Run: headless pygame with SDL's dummy video driver; simulated clock (each Clock.tick advances the game by its frame time, no real sleeping); random seed 0; keys injected as events and as key.get_pressed() state; no mouse input.
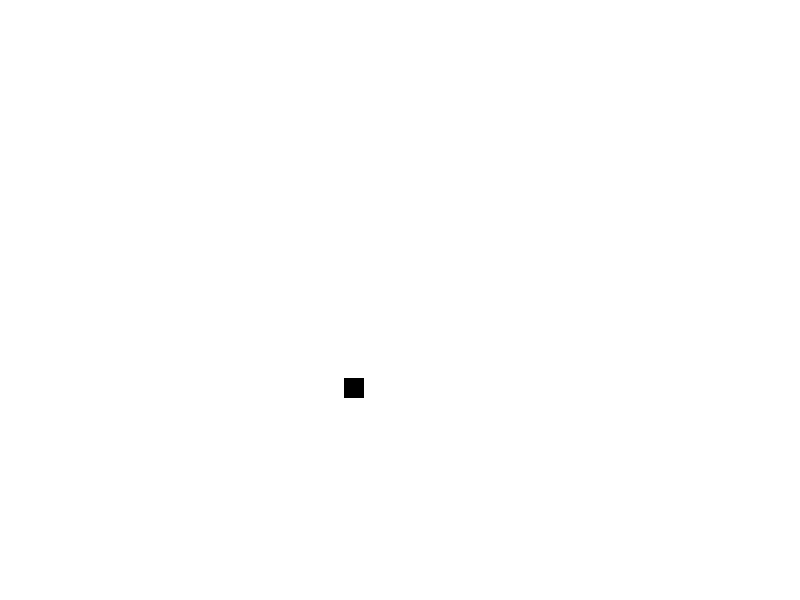
Frame 1 of 4 · flips 1–60 · no input
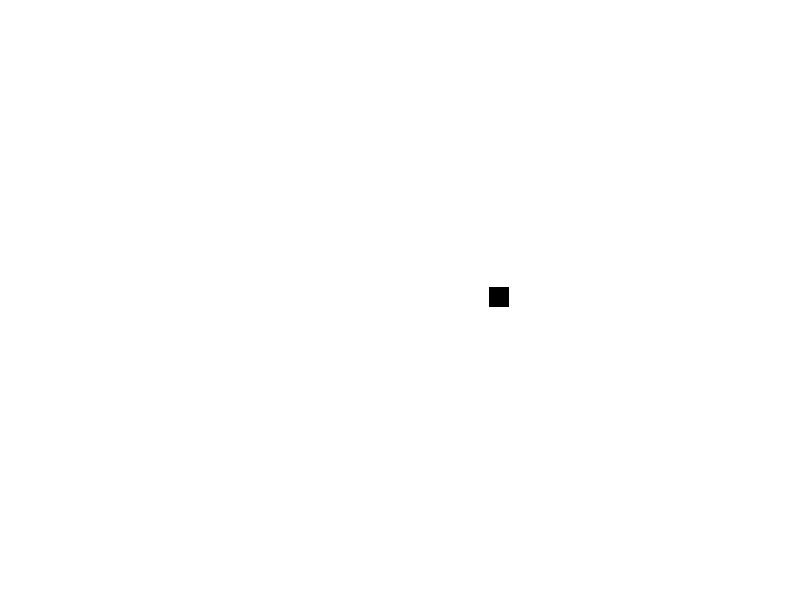
Frame 2 of 4 · flips 61–180 · tapped SPACE, RETURN · held RIGHT (→), D
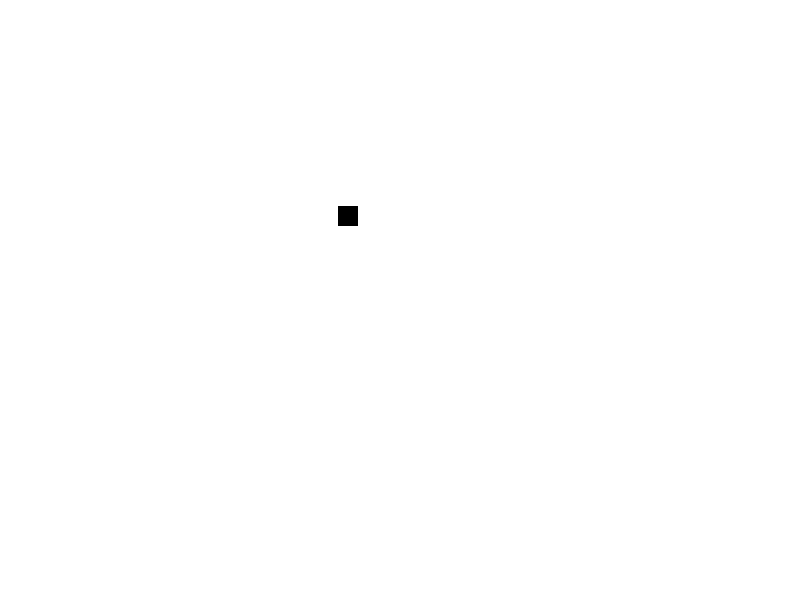
Frame 3 of 4 · flips 181–300 · held DOWN (↓), S
Frame 4 of 4 · flips 301–420 · held LEFT (←), A, UP (↑), W · screen same as frame 1, image omitted

The pygame program that drew these frames:

import pygame
import math

pygame.init()

# Definir los colores
BLANCO = (255, 255, 255)
NEGRO = (0, 0, 0)

# Definir las dimensiones de la pantalla
ANCHO = 800
ALTO = 600

# Crear la pantalla
pantalla = pygame.display.set_mode((ANCHO, ALTO))
pygame.display.set_caption("Movimiento circular")

# Definir las coordenadas y el radio del círculo
center_x = ANCHO // 2
center_y = ALTO // 2
radius = 100

# Definir la velocidad y el ángulo de movimiento
speed = 2
angle = 0

# Bucle principal del juego
jugando = True
clock = pygame.time.Clock()
while jugando:
    for evento in pygame.event.get():
        if evento.type == pygame.QUIT:
            jugando = False

    # Limpiar la pantalla
    pantalla.fill(BLANCO)

    # Calcular las coordenadas del objeto en función del ángulo y el radio
    objeto_x = center_x + int(math.cos(math.radians(angle)) * radius)
    objeto_y = center_y + int(math.sin(math.radians(angle)) * radius)


    # Dibujar el objeto en las coordenadas (objeto_x, objeto_y)
    objeto_rect = pygame.Rect(objeto_x - 10, objeto_y - 10, 20, 20)
    pygame.draw.rect(pantalla, NEGRO, objeto_rect)

    # Actualizar el ángulo de movimiento
    angle += speed

    # Actualizar la pantalla
    pygame.display.flip()
    clock.tick(60)  # Limitar la velocidad de fotogramas a 60 FPS

# Salir del juego
pygame.quit()
